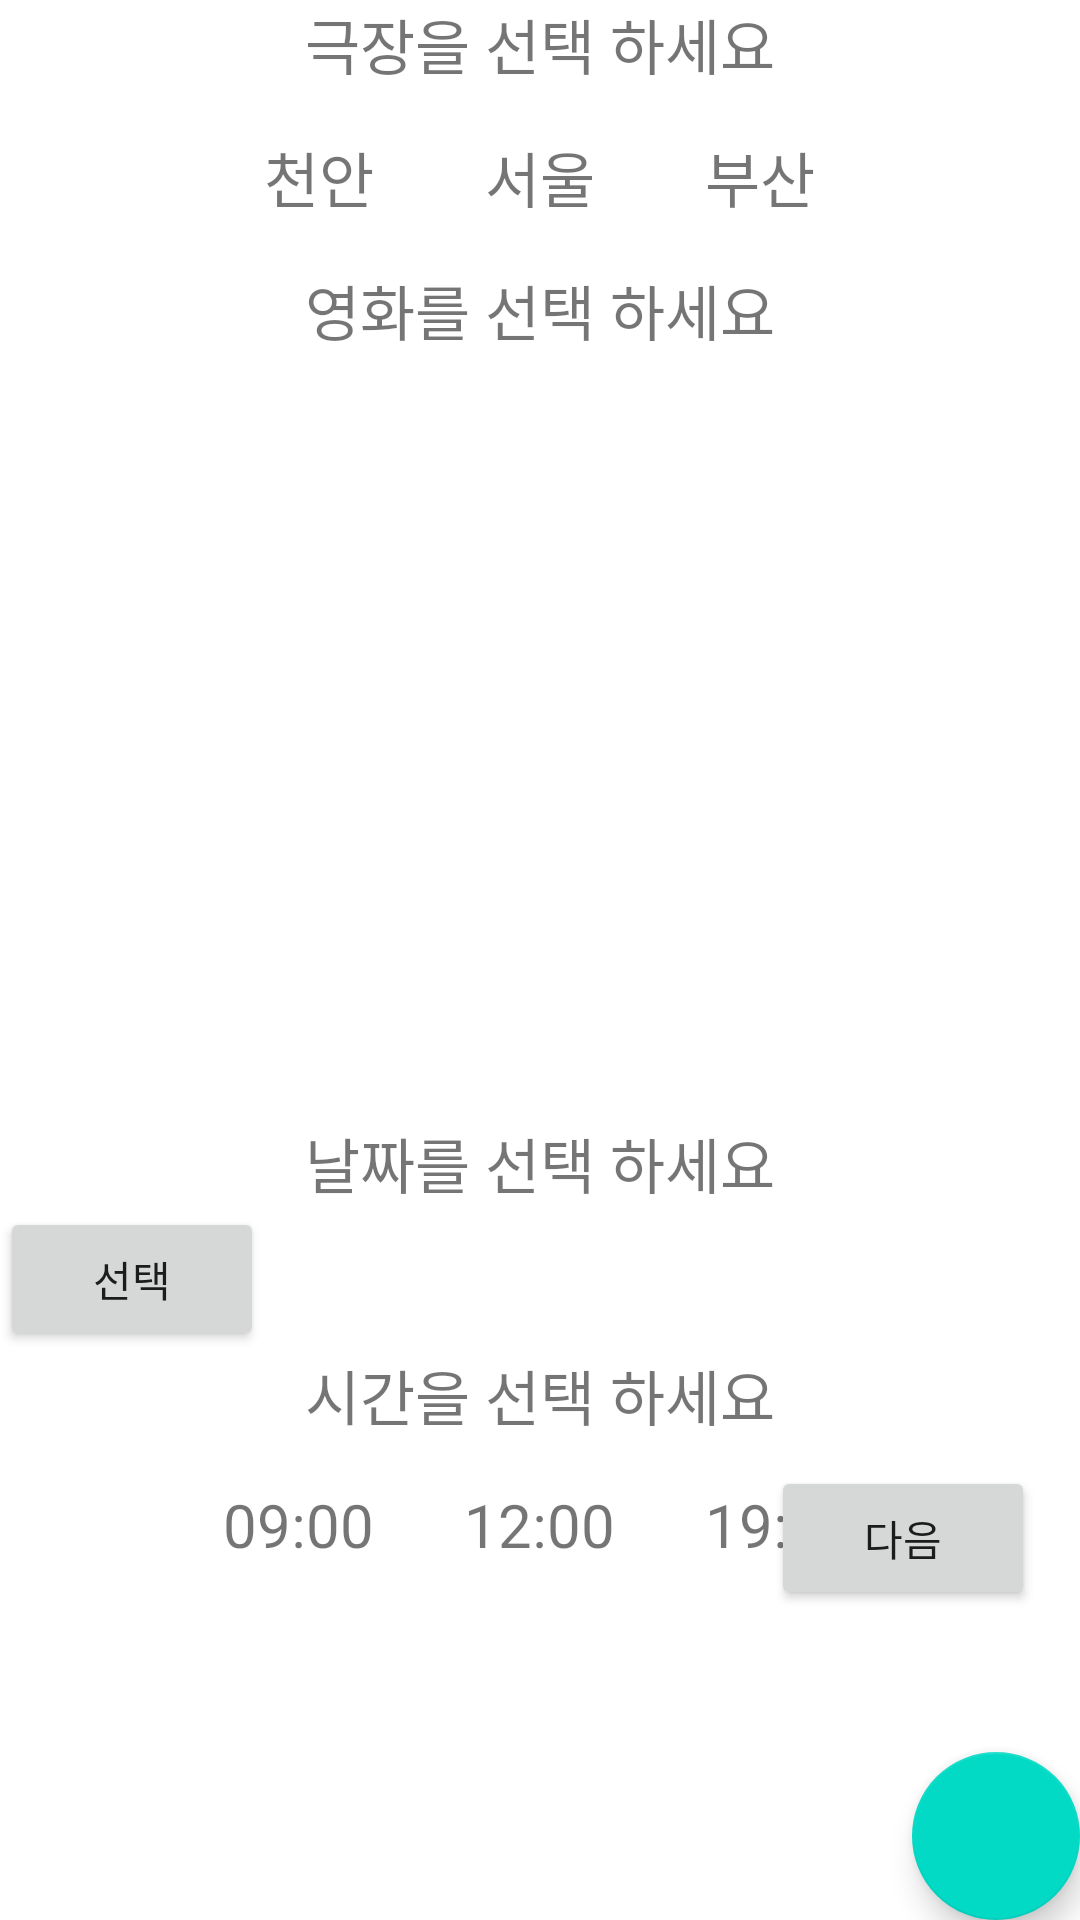

Reconstruct the res/layout file that produces this screen, plus the resources it refers to.
<!-- AndroidManifest.xml: application theme Theme.MobleBox.NoActionBar -->
<!-- res/layout/fragment_bookmovie.xml -->
<?xml version="1.0" encoding="utf-8"?>
<FrameLayout
    xmlns:android="http://schemas.android.com/apk/res/android"
    xmlns:app="http://schemas.android.com/apk/res-auto"
    xmlns:tools="http://schemas.android.com/tools"
    android:layout_width="match_parent"
    android:layout_height="match_parent"
    tools:context=".ui.bookMovie.BookMovieFragment">

    <ScrollView
        android:id="@+id/scrollView_movie"
        android:layout_width="match_parent"
        android:layout_height="match_parent">

        <RelativeLayout
            android:layout_width="match_parent"
            android:layout_height="match_parent">

            <TextView
                android:id="@+id/tv_place"
                android:layout_width="match_parent"
                android:layout_height="wrap_content"
                android:gravity="center"
                android:text="극장을 선택 하세요"
                android:textSize="20dp" />
            <TextView
                android:layout_width="wrap_content"
                android:layout_height="wrap_content"
                android:layout_below="@id/tv_place"
                android:gravity="center"
                android:layout_margin="10dp"
                android:padding="5dp"
                android:layout_toLeftOf="@id/tv_time2"
                android:background="@drawable/edge"
                android:text="천안"
                android:textSize="20dp"
                android:id="@+id/tv_place1"
                />
            <TextView
                android:layout_width="wrap_content"
                android:layout_height="wrap_content"
                android:layout_below="@id/tv_place"
                android:layout_centerHorizontal="true"
                android:gravity="center"
                android:layout_margin="10dp"
                android:padding="5dp"
                android:background="@drawable/edge"
                android:text="서울"
                android:textSize="20dp"
                android:id="@+id/tv_place2"
                />
            <TextView
                android:layout_width="wrap_content"
                android:layout_height="wrap_content"
                android:layout_below="@id/tv_place"
                android:gravity="center"
                android:layout_margin="10dp"
                android:padding="5dp"
                android:layout_toRightOf="@id/tv_time2"
                android:background="@drawable/edge"
                android:text="부산"
                android:textSize="20dp"
                android:id="@+id/tv_place3"
                />
            <TextView
                android:id="@+id/tv_movie"
                android:layout_width="match_parent"
                android:layout_height="wrap_content"
                android:layout_below="@id/tv_place1"
                android:gravity="center"
                android:text="영화를 선택 하세요"
                android:textSize="20dp" />
            <HorizontalScrollView
                android:id="@+id/hsv"
                android:layout_width="match_parent"
                android:layout_height="wrap_content"
                android:layout_below="@id/tv_movie"
                android:scrollbars="none"
                >
                <LinearLayout
                    android:id="@+id/linearLayout"
                    android:layout_width="wrap_content"
                    android:layout_height="wrap_content"
                    android:orientation="horizontal">
                    <TextView
                        android:id="@+id/tv_movieImage1"
                        android:layout_width="180dp"
                        android:layout_height="255dp"
                        android:gravity="center"/>
                    <TextView
                        android:id="@+id/tv_movieImage2"
                        android:layout_width="180dp"
                        android:layout_height="255dp"
                        android:gravity="center"/>
                    <TextView
                        android:id="@+id/tv_movieImage3"
                        android:layout_width="180dp"
                        android:layout_height="255dp"
                        android:gravity="center"/>
                    <TextView
                        android:id="@+id/tv_movieImage4"
                        android:layout_width="180dp"
                        android:layout_height="255dp"
                        android:gravity="center"/>
                    <TextView
                        android:id="@+id/tv_movieImage5"
                        android:layout_width="180dp"
                        android:layout_height="255dp"
                        android:gravity="center"/>
                    <TextView
                        android:id="@+id/tv_movieImage6"
                        android:layout_width="180dp"
                        android:layout_height="255dp"
                        android:gravity="center"/>
                    <TextView
                        android:id="@+id/tv_movieImage7"
                        android:layout_width="180dp"
                        android:layout_height="255dp"
                        android:gravity="center"/>
                    <TextView
                        android:id="@+id/tv_movieImage8"
                        android:layout_width="180dp"
                        android:layout_height="255dp"
                        android:gravity="center"/>
                    <TextView
                        android:id="@+id/tv_movieImage9"
                        android:layout_width="180dp"
                        android:layout_height="255dp"
                        android:gravity="center"/>
                    <TextView
                        android:id="@+id/tv_movieImage10"
                        android:layout_width="180dp"
                        android:layout_height="255dp"
                        android:gravity="center"/>
                </LinearLayout>
            </HorizontalScrollView>
            <TextView
                android:id="@+id/tv_day"
                android:layout_width="match_parent"
                android:layout_height="wrap_content"
                android:layout_below="@id/hsv"
                android:gravity="center"
                android:text="날짜를 선택 하세요"
                android:textSize="20dp" />

            <Button
                android:id="@+id/btn_day"
                android:layout_width="wrap_content"
                android:layout_height="wrap_content"
                android:layout_below="@id/tv_day"
                android:text="선택" />
            <TextView
                android:id="@+id/tv_time"
                android:layout_width="match_parent"
                android:layout_height="wrap_content"
                android:layout_below="@id/btn_day"
                android:gravity="center"
                android:text="시간을 선택 하세요"
                android:textSize="20dp" />
            <TextView
                android:layout_width="wrap_content"
                android:layout_height="wrap_content"
                android:layout_below="@id/tv_time"
                android:gravity="center"
                android:layout_margin="10dp"
                android:padding="5dp"
                android:layout_toLeftOf="@id/tv_time2"
                android:background="@drawable/edge"
                android:text="09:00"
                android:textSize="20dp"
                android:id="@+id/tv_time1"
                />
            <TextView
                android:layout_width="wrap_content"
                android:layout_height="wrap_content"
                android:layout_below="@id/tv_time"
                android:layout_centerHorizontal="true"
                android:gravity="center"
                android:layout_margin="10dp"
                android:padding="5dp"
                android:background="@drawable/edge"
                android:text="12:00"
                android:textSize="20dp"
                android:id="@+id/tv_time2"
                />
            <TextView
                android:layout_width="wrap_content"
                android:layout_height="wrap_content"
                android:layout_below="@id/tv_time"
                android:gravity="center"
                android:layout_margin="10dp"
                android:padding="5dp"
                android:layout_toRightOf="@id/tv_time2"
                android:background="@drawable/edge"
                android:text="19:00"
                android:textSize="20dp"
                android:id="@+id/tv_time3"
                />

            <Button
                android:layout_width="wrap_content"
                android:layout_height="wrap_content"
                android:layout_alignParentBottom="true"
                android:layout_alignParentRight="true"
                android:layout_margin="15dp"
                android:text="다음"
                android:id="@+id/btn_reservation" />

        </RelativeLayout>

    </ScrollView>

    <com.google.android.material.floatingactionbutton.FloatingActionButton
        android:id="@+id/fab_movie"
        android:layout_width="wrap_content"
        android:layout_height="wrap_content"
        android:layout_gravity="bottom|end"
        android:layout_margin="@dimen/fab_margin"
        android:src="@drawable/ic_baseline_arrow_upward_24" />


</FrameLayout>
<!-- resources referenced by this layout -->
<resources>
  <!-- drawable edge (drawable-v24) -->
  <?xml version="1.0" encoding="utf-8"?>
  <layer-list xmlns:android="http://schemas.android.com/apk/res/android">
      <item>
          <shape android:shape="rectangle">
              <stroke android:width = "1dp" android:color = "#FFFFFF"/>
          </shape>
      </item>
  </layer-list>
  <style name="Theme.MobleBox.NoActionBar">
          <item name="windowActionBar">false</item>
          <item name="windowNoTitle">true</item>
      </style>
</resources>
